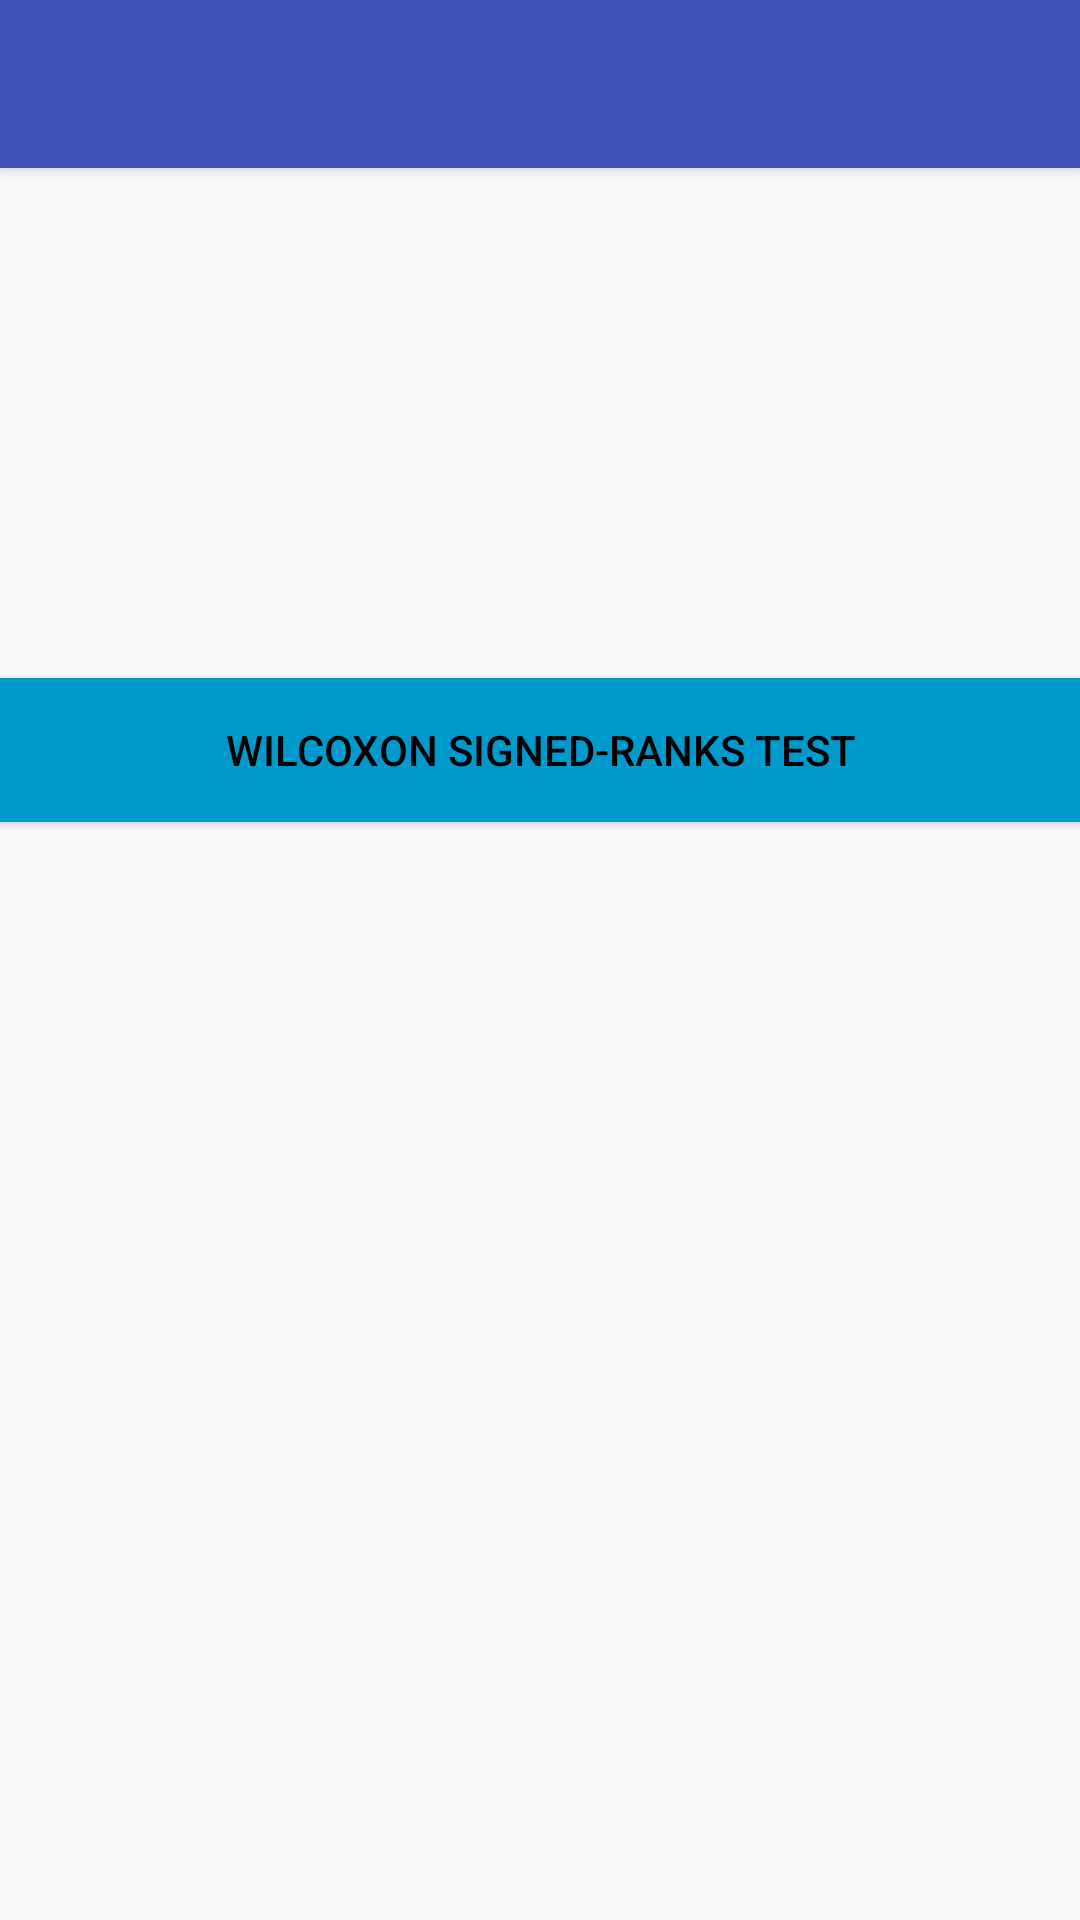

Layout XML and referenced resources for this Android screen:
<!-- AndroidManifest.xml: activity theme MyMaterialTheme -->
<!-- res/layout/activity_eighteen.xml -->
<?xml version="1.0" encoding="utf-8"?>

<android.support.design.widget.CoordinatorLayout xmlns:android="http://schemas.android.com/apk/res/android"
    xmlns:app="http://schemas.android.com/apk/res-auto"
    xmlns:tools="http://schemas.android.com/tools"
    android:layout_width="match_parent"
    android:layout_height="match_parent"
    android:fitsSystemWindows="true"
    tools:context=".OneActivity">

    <android.support.design.widget.AppBarLayout
        android:layout_width="match_parent"
        android:layout_height="wrap_content"
        android:theme="@style/MyMaterialTheme.AppBarOverlay">

        <android.support.v7.widget.Toolbar
            android:id="@+id/toolbar"
            android:layout_width="match_parent"
            android:layout_height="?attr/actionBarSize"
            android:background="?attr/colorPrimary"
            app:popupTheme="@style/MyMaterialTheme.PopupOverlay" />

    </android.support.design.widget.AppBarLayout>

    <include layout="@layout/content_eighteen" />



</android.support.design.widget.CoordinatorLayout>
<!-- res/layout/content_eighteen.xml (included above) -->
<?xml version="1.0" encoding="utf-8"?>

<RelativeLayout xmlns:android="http://schemas.android.com/apk/res/android"
    xmlns:app="http://schemas.android.com/apk/res-auto"
    xmlns:tools="http://schemas.android.com/tools"
    android:id="@+id/content_hello"
    android:layout_width="match_parent"
    android:layout_height="match_parent"
    android:paddingBottom="@dimen/activity_vertical_margin"
    android:paddingLeft="@dimen/activity_horizontal_margin"
    android:paddingRight="@dimen/activity_horizontal_margin"
    android:paddingTop="@dimen/activity_vertical_margin"
    app:layout_behavior="@string/appbar_scrolling_view_behavior"
    tools:context=".OneActivity"
    tools:showIn="@layout/activity_one">

    <Button
        android:id="@+id/button1"
        android:layout_width="match_parent"
        android:layout_height="wrap_content"
        android:layout_marginTop="170dp"
        android:background="@android:color/holo_blue_dark"
        android:text="Wilcoxon Signed-Ranks Test"
        android:textColor="@android:color/black"
        android:layout_alignParentTop="true"
        android:layout_alignParentLeft="true"
        android:layout_alignParentStart="true" />
</RelativeLayout>
<!-- res/layout/activity_one.xml (included above) -->
<?xml version="1.0" encoding="utf-8"?>

<android.support.design.widget.CoordinatorLayout xmlns:android="http://schemas.android.com/apk/res/android"
    xmlns:app="http://schemas.android.com/apk/res-auto"
    xmlns:tools="http://schemas.android.com/tools"
    android:layout_width="match_parent"
    android:layout_height="match_parent"
    android:fitsSystemWindows="true"
    tools:context=".OneActivity">

    <android.support.design.widget.AppBarLayout
        android:layout_width="match_parent"
        android:layout_height="wrap_content"
        android:theme="@style/MyMaterialTheme.AppBarOverlay">

        <android.support.v7.widget.Toolbar
            android:id="@+id/toolbar"
            android:layout_width="match_parent"
            android:layout_height="?attr/actionBarSize"
            android:background="?attr/colorPrimary"
            app:popupTheme="@style/MyMaterialTheme.PopupOverlay" />

    </android.support.design.widget.AppBarLayout>

    <include layout="@layout/content_one" />



</android.support.design.widget.CoordinatorLayout>
<!-- res/layout/content_one.xml (included above) -->
<?xml version="1.0" encoding="utf-8"?>

<RelativeLayout xmlns:android="http://schemas.android.com/apk/res/android"
    xmlns:app="http://schemas.android.com/apk/res-auto"
    xmlns:tools="http://schemas.android.com/tools"
    android:id="@+id/content_hello"
    android:layout_width="match_parent"
    android:layout_height="match_parent"
    android:paddingBottom="@dimen/activity_vertical_margin"
    android:paddingLeft="@dimen/activity_horizontal_margin"
    android:paddingRight="@dimen/activity_horizontal_margin"
    android:paddingTop="@dimen/activity_vertical_margin"
    app:layout_behavior="@string/appbar_scrolling_view_behavior"
    tools:context=".OneActivity"
    tools:showIn="@layout/activity_one">

    <Button
        android:id="@+id/button1"
        android:layout_width="match_parent"
        android:layout_height="wrap_content"
        android:layout_marginTop="170dp"
        android:background="@android:color/holo_blue_dark"
        android:text="Scientific Calculator"
        android:textColor="@android:color/black"
        android:layout_alignParentTop="true"
        android:layout_alignParentLeft="true"
        android:layout_alignParentStart="true" />
</RelativeLayout>
<!-- resources referenced by this layout -->
<resources>
  <style name="MyMaterialTheme.AppBarOverlay" parent="ThemeOverlay.AppCompat.Dark.ActionBar" />
  <style name="MyMaterialTheme.PopupOverlay" parent="ThemeOverlay.AppCompat.Light" />
  <style name="MyMaterialTheme" parent="MyMaterialTheme.Base">
  
  </style>
  <style name="MyMaterialTheme.Base" parent="Theme.AppCompat.Light.DarkActionBar">
  <item name="windowNoTitle">true</item>
  <item name="windowActionBar">false</item>
  <item name="colorPrimary">@color/colorPrimary</item>
  <item name="colorPrimaryDark">@color/colorPrimaryDark</item>
  <item name="colorAccent">@color/colorAccent</item>
  </style>
  <color name="colorPrimary">#3F51B5</color>
  <color name="colorPrimaryDark">#303F9F</color>
  <color name="colorAccent">#FF4081</color>
</resources>
